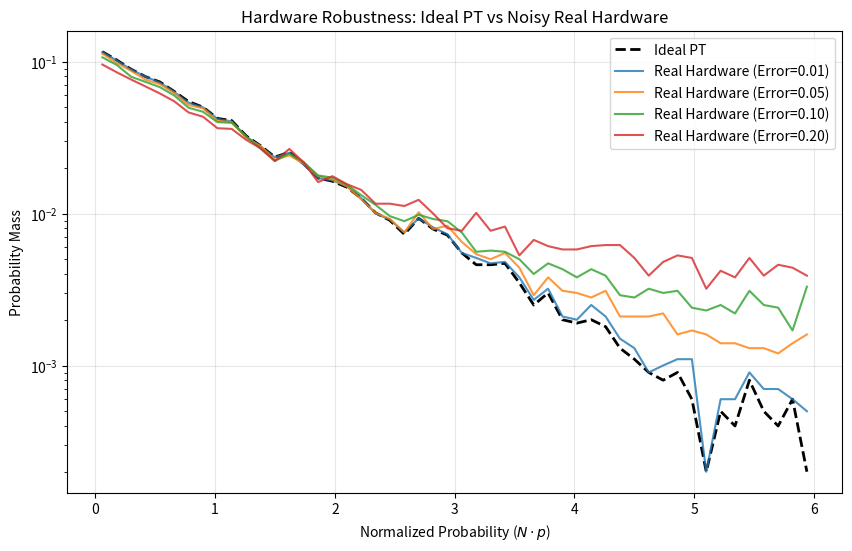

Generate this figure with matplotlib:
import numpy as np
import scipy.stats as stats
import matplotlib.pyplot as plt
import os
import pandas as pd

def compute_tv_distance(p: np.ndarray, q: np.ndarray) -> float:
    """Compute Total Variation distance between two probability distributions."""
    return 0.5 * np.sum(np.abs(p - q))

def run_hardware_robustness_evaluation():
    print("[Hardware Robustness] Starting evaluation of Prop 3...")
    
    # 1. Simulate ideal PT distribution (Exponential e^-Np)
    np.random.seed(42)
    n_qubits = 6
    N = 2 ** n_qubits
    shots = 10000
    
    # Ideal: exponential
    ideal_samples = np.random.exponential(scale=1.0, size=shots)
    ideal_probs, bins = np.histogram(ideal_samples, bins=50, density=True, range=(0, 6))
    ideal_probs = ideal_probs * np.diff(bins)
    
    # 2. Simulate Real Hardware Noise (Gate errors, readout errors -> flatter distribution)
    # We mix the ideal PT with a uniform distribution (white noise) to simulate depolarization
    # TV(Preal, Pideal) < epsilon
    gate_error_rates = [0.01, 0.05, 0.10, 0.20]
    
    results = []
    
    plt.figure(figsize=(10, 6))
    x_plot = (bins[:-1] + bins[1:]) / 2
    plt.plot(x_plot, ideal_probs, 'k--', lw=2, label="Ideal PT")
    
    max_tau_k = 1.0 # maximum tail score/utility impact
    
    for error in gate_error_rates:
        # Simple depolarization model: with probability `error`, we get uniform noise
        noise_samples = np.random.uniform(0, 6, size=shots)
        mask = np.random.rand(shots) < error
        real_samples = np.where(mask, noise_samples, ideal_samples)
        
        real_probs, _ = np.histogram(real_samples, bins=bins, density=True)
        real_probs = real_probs * np.diff(bins)
        
        tv_dist = compute_tv_distance(ideal_probs, real_probs)
        
        # Simulated utility degradation bound: |U(Preal) - U(Pideal)| <= epsilon * max_tau_k
        utility_degradation = tv_dist * max_tau_k
        
        results.append({
            "Gate Error Rate": error,
            "TV Distance (epsilon)": tv_dist,
            "Utility Degradation": utility_degradation
        })
        
        plt.plot(x_plot, real_probs, label=f"Real Hardware (Error={error:.2f})", alpha=0.8)

    print("Hardware Robustness Results (Proposition 3):")
    for res in results:
        print(f"  Error: {res['Gate Error Rate']:.2f} | TV(P_real, P_ideal): {res['TV Distance (epsilon)']:.4f} | Max Utility Degradation: {res['Utility Degradation']:.4f}")

    # 3. Save Results
    os.makedirs("results", exist_ok=True)
    df = pd.DataFrame(results)
    df.to_csv("results/summary_hardware_robustness.csv", index=False)
    
    plt.title("Hardware Robustness: Ideal PT vs Noisy Real Hardware")
    plt.xlabel("Normalized Probability ($N \cdot p$)")
    plt.ylabel("Probability Mass")
    plt.yscale('log')
    plt.legend()
    plt.grid(True, alpha=0.3)
    plt.savefig("results/fig_hardware_robustness.png", dpi=300, bbox_inches='tight')
    plt.close()
    
    print("[Hardware Robustness] Completed. Results saved to 'results/'.")

if __name__ == "__main__":
    run_hardware_robustness_evaluation()
